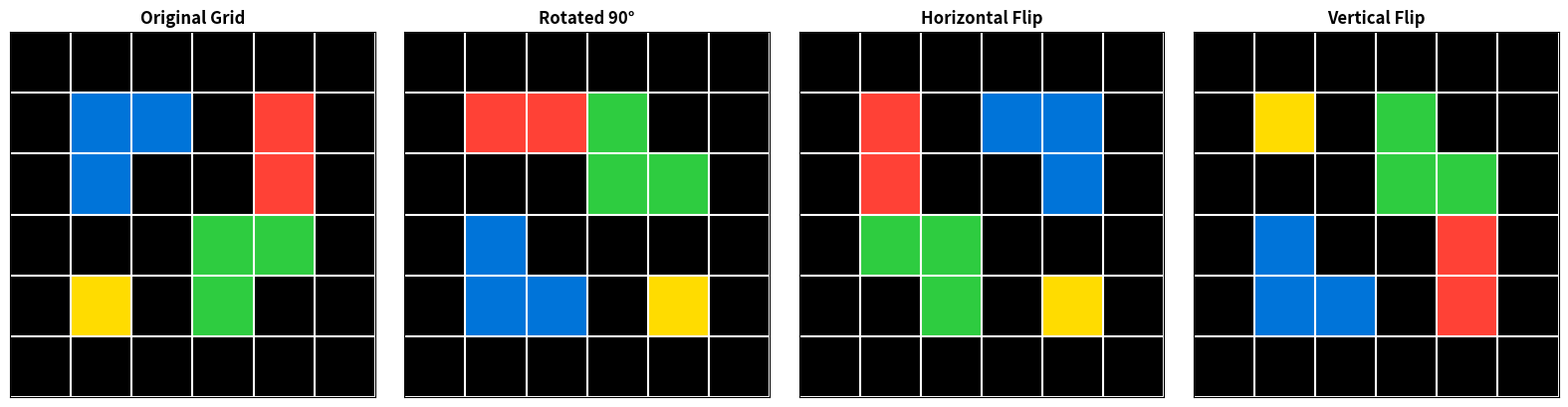

Python code for this plot:
import numpy as np
import matplotlib.pyplot as plt
from matplotlib.colors import ListedColormap

# Standard ARC 10-Color Palette
ARC_COLORS = [
    '#000000', '#0074D9', '#FF4136', '#2ECC40', '#FFDC00',
    '#AAAAAA', '#F012BE', '#FF851B', '#7FDBFF', '#870C25'
]
arc_cmap = ListedColormap(ARC_COLORS)

# Create a sample ARC puzzle grid
sample_grid = np.array([
    [0, 0, 0, 0, 0, 0],
    [0, 1, 1, 0, 2, 0],
    [0, 1, 0, 0, 2, 0],
    [0, 0, 0, 3, 3, 0],
    [0, 4, 0, 3, 0, 0],
    [0, 0, 0, 0, 0, 0]
])

# Generate spatial transformations
rot_90 = np.rot90(sample_grid, 1)
flip_h = np.fliplr(sample_grid)
flip_v = np.flipud(sample_grid)

fig, axes = plt.subplots(1, 4, figsize=(16, 4))
titles = ["Original Grid", "Rotated 90°", "Horizontal Flip", "Vertical Flip"]
grids = [sample_grid, rot_90, flip_h, flip_v]

for ax, g, t in zip(axes, grids, titles):
    ax.imshow(g, cmap=arc_cmap, vmin=0, vmax=9)
    ax.set_title(t, fontsize=12, fontweight='bold')
    ax.set_xticks(np.arange(-0.5, g.shape[1], 1), minor=True)
    ax.set_yticks(np.arange(-0.5, g.shape[0], 1), minor=True)
    ax.grid(which="minor", color="white", linestyle='-', linewidth=1.5)
    ax.tick_params(which="both", bottom=False, left=False, labelbottom=False, labelleft=False)

plt.tight_layout()
plt.show()
print("ARC transformation visual suite generated successfully.")
